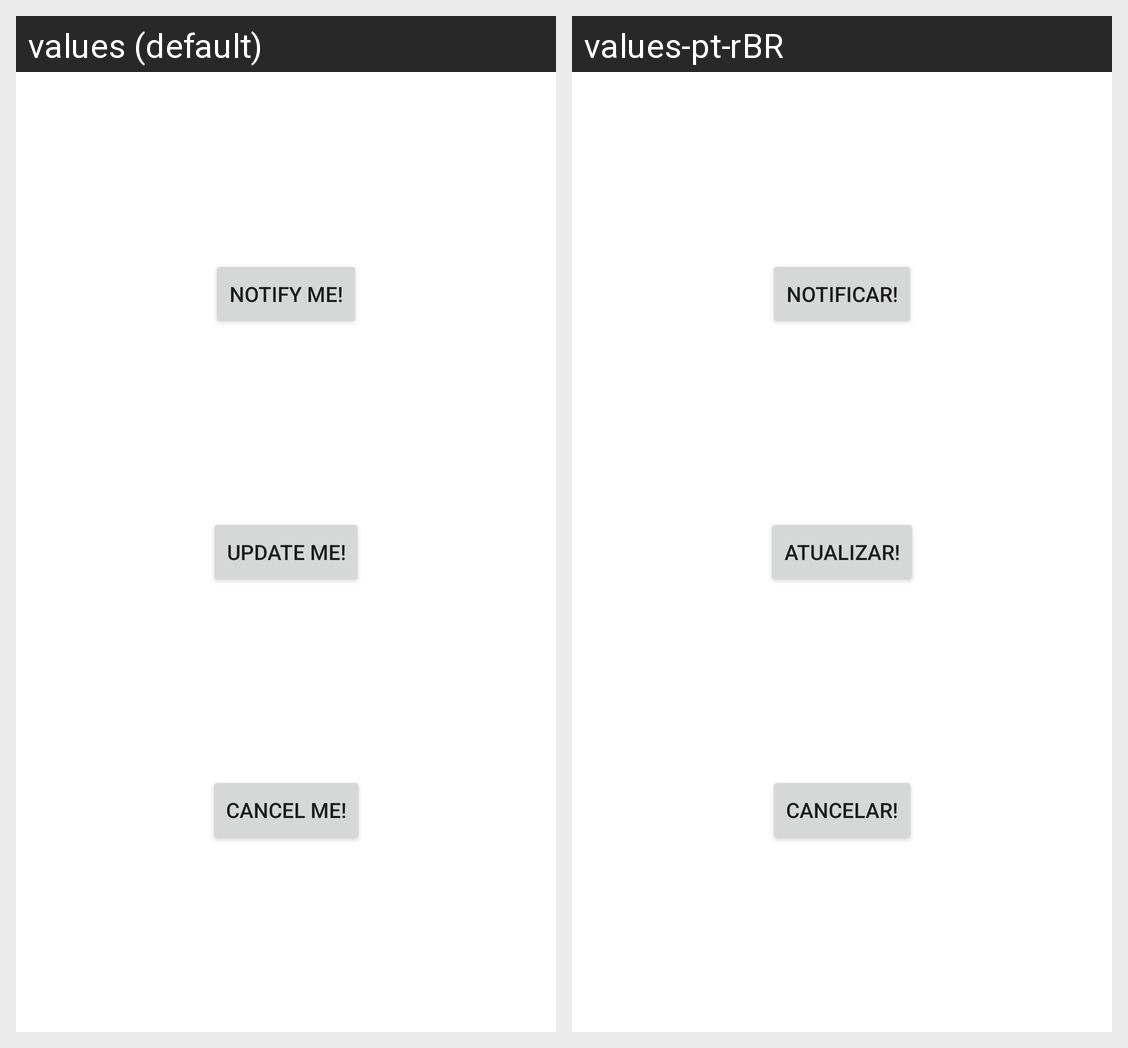

For this localized Android screen grid, give each drawn string resource with its value in every locale shown.
Android screen res/layout/fragment_notification.xml rendered under 2 locales, left to right: values (default), values-pt-rBR. Device: Nexus 5 (rendered at 1080×1920; each locale shown at half size, 540×960, under a caption strip naming it); theme Theme.CertificacaoAndroid.
Strings drawn on this screen, with the default value and each locale's value (text and hints the layout hard-codes, and strings that could not be matched under every locale, appear in the picture but are not listed):

notify_me
  values: Notify Me!
  values-pt-rBR: Notificar!

update_me
  values: Update Me!
  values-pt-rBR: Atualizar!

cancel_me
  values: Cancel Me!
  values-pt-rBR: Cancelar!
